Image classification data set "dataset" (SachinSB06/UAQE on GitHub). Class labels (7): solder bridge, clean - no defect, cmp, crack, open solder joint, solder particle, via defect.

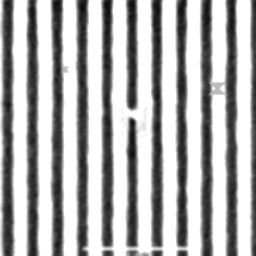
Label: solder bridge

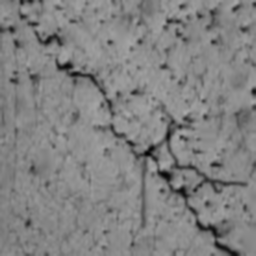
Label: crack

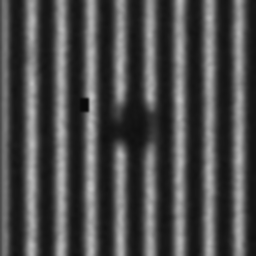
Label: open solder joint

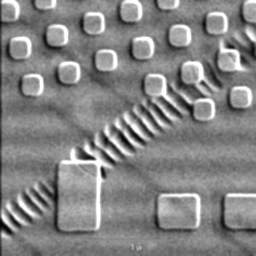
Label: cmp

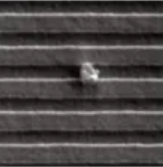
Label: solder particle

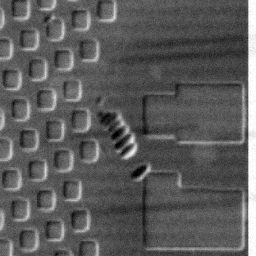
Label: cmp
